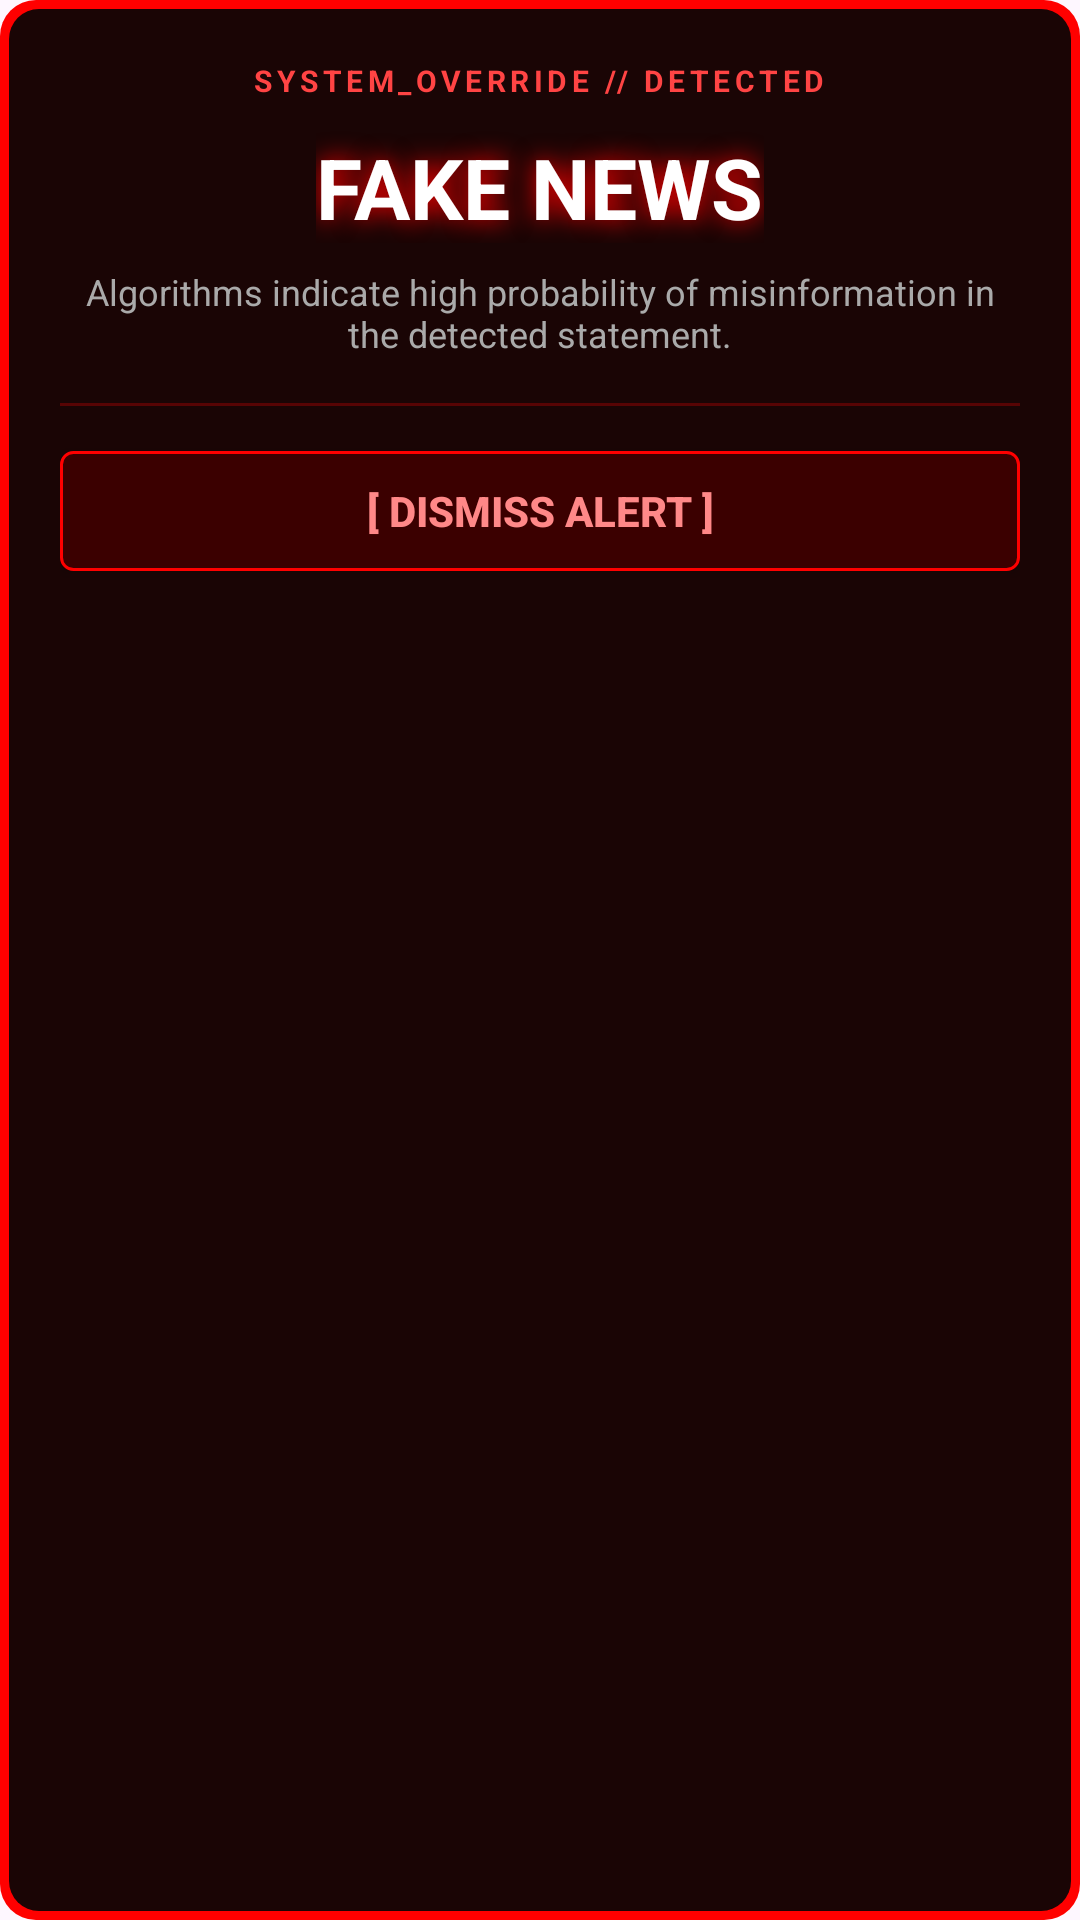

The Android layout XML behind this screen, and the referenced resources:
<!-- AndroidManifest.xml: application theme Theme.ShottyoBondhu -->
<!-- res/layout/layout_floating_widget.xml -->
<?xml version="1.0" encoding="utf-8"?>
<LinearLayout xmlns:android="http://schemas.android.com/apk/res/android"
    android:layout_width="300dp"
    android:layout_height="wrap_content"
    android:background="@drawable/bg_cyberpunk_alert"
    android:orientation="vertical"
    android:padding="20dp">

    
    <TextView
        android:layout_width="wrap_content"
        android:layout_height="wrap_content"
        android:layout_gravity="center_horizontal"
        android:letterSpacing="0.15"
        android:text="SYSTEM_OVERRIDE // DETECTED"
        android:textColor="#FF4444"
        android:textSize="10sp"
        android:textStyle="bold" />

    
    <TextView
        android:id="@+id/tvAlert"
        android:layout_width="wrap_content"
        android:layout_height="wrap_content"
        android:layout_gravity="center_horizontal"
        android:layout_marginTop="10dp"
        android:shadowColor="#FF0000"
        android:shadowDx="0"
        android:shadowDy="0"
        android:shadowRadius="20"
        android:text="FAKE NEWS"
        android:textColor="#FFFFFF"
        android:textSize="28sp"
        android:textStyle="bold" />

    
    <TextView
        android:layout_width="wrap_content"
        android:layout_height="wrap_content"
        android:layout_gravity="center_horizontal"
        android:layout_marginTop="8dp"
        android:layout_marginBottom="15dp"
        android:gravity="center"
        android:text="Algorithms indicate high probability of misinformation in the detected statement."
        android:textColor="#AAAAAA"
        android:textSize="12sp" />

    
    <View
        android:layout_width="match_parent"
        android:layout_height="1dp"
        android:layout_marginBottom="15dp"
        android:background="#44FF0000" />

    
    <Button
        android:id="@+id/btnClose"
        android:layout_width="match_parent"
        android:layout_height="40dp"
        android:background="@drawable/bg_cyberpunk_button"
        android:text="[ DISMISS ALERT ]"
        android:textColor="#FF8888"
        android:textSize="14sp"
        android:textStyle="bold" />

</LinearLayout>
<!-- resources referenced by this layout -->
<resources>
  <!-- drawable bg_cyberpunk_alert (drawable) -->
  <?xml version="1.0" encoding="utf-8"?>
  <layer-list xmlns:android="http://schemas.android.com/apk/res/android">
      
      <item>
          <shape android:shape="rectangle">
              <solid android:color="#FF0000" />
              <corners android:radius="12dp" />
          </shape>
      </item>
  
      
      <item android:bottom="3dp" android:left="3dp" android:right="3dp" android:top="3dp">
          <shape android:shape="rectangle">
              <solid android:color="#1A0505" /> 
              <corners android:radius="10dp" />
          </shape>
      </item>
  </layer-list>
  <!-- drawable bg_cyberpunk_button (drawable) -->
  <?xml version="1.0" encoding="utf-8"?>
  <shape xmlns:android="http://schemas.android.com/apk/res/android" android:shape="rectangle">
      <solid android:color="#3B0000" /> 
      <stroke android:width="1dp" android:color="#FF0000" /> 
      <corners android:radius="4dp" />
  </shape>
  <style name="Theme.ShottyoBondhu" parent="Base.Theme.ShottyoBondhu" />
  <style name="Base.Theme.ShottyoBondhu" parent="Theme.Material3.DayNight.NoActionBar">
          
          
      </style>
</resources>
